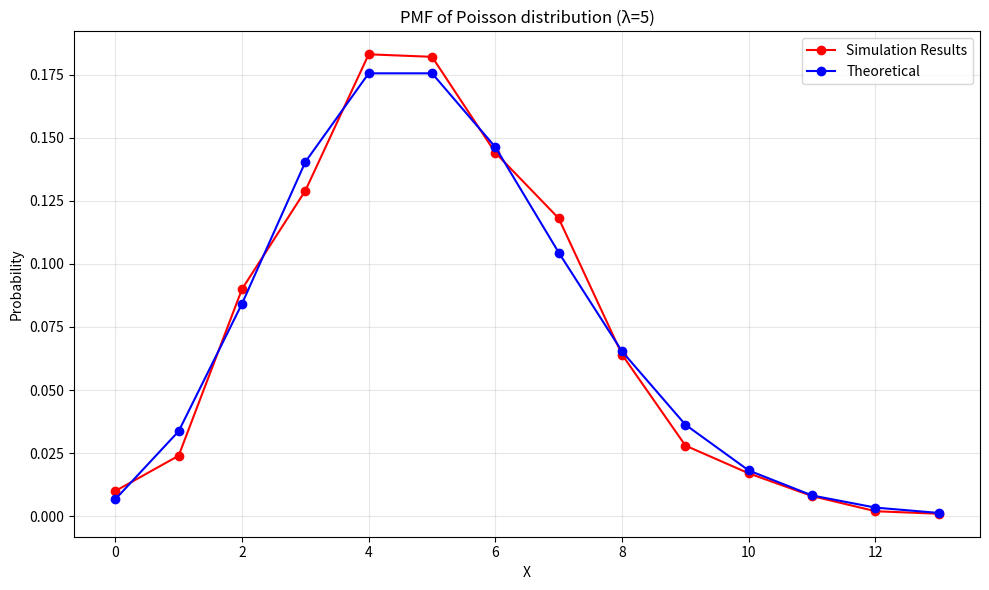

This figure's Python source:
import numpy as np
import matplotlib.pyplot as plt
import math
from math import exp, factorial

# HW3 #9: Count arrivals in sub-interval of length 1
print("Problem 9: Count arrivals in sub-interval of length 1\n")

lambda_rate = 5
n_trials = 1000
counts = []

for _ in range(n_trials):
    # Generate inter-arrivals using inverse transform method
    u = np.random.rand(1000)
    inter_arrivals = -np.log(1 - u) / lambda_rate
    arrival_times = np.cumsum(inter_arrivals)
    # Count arrivals in a sub-interval [3,4]
    counts.append(np.sum((arrival_times >= 3) & (arrival_times < 4)))

# Empirical PMF
values, freqs = np.unique(counts, return_counts=True)
pmf_empirical = freqs / n_trials

# Theoretical Poisson(λ=5*1) = Poisson(5)
pmf_theoretical = [exp(-5) * 5**k / factorial(k) for k in values]

# Line plots with markers (simulation vs theoretical)
plt.figure(figsize=(10, 6))
plt.plot(values, pmf_empirical, 'ro-', label="Simulation Results", markersize=6)
plt.plot(values, pmf_theoretical, 'bo-', label="Theoretical", markersize=6)
plt.xlabel("X")
plt.ylabel("Probability")
plt.title("PMF of Poisson distribution (λ=5)")
plt.legend()
plt.grid(True, alpha=0.3)
plt.tight_layout()
plt.show()

# Mean of X (number of arrivals in the selected sub-interval)
mean_X = np.mean(counts)
print(f"Mean of X: {mean_X:.4f}")
